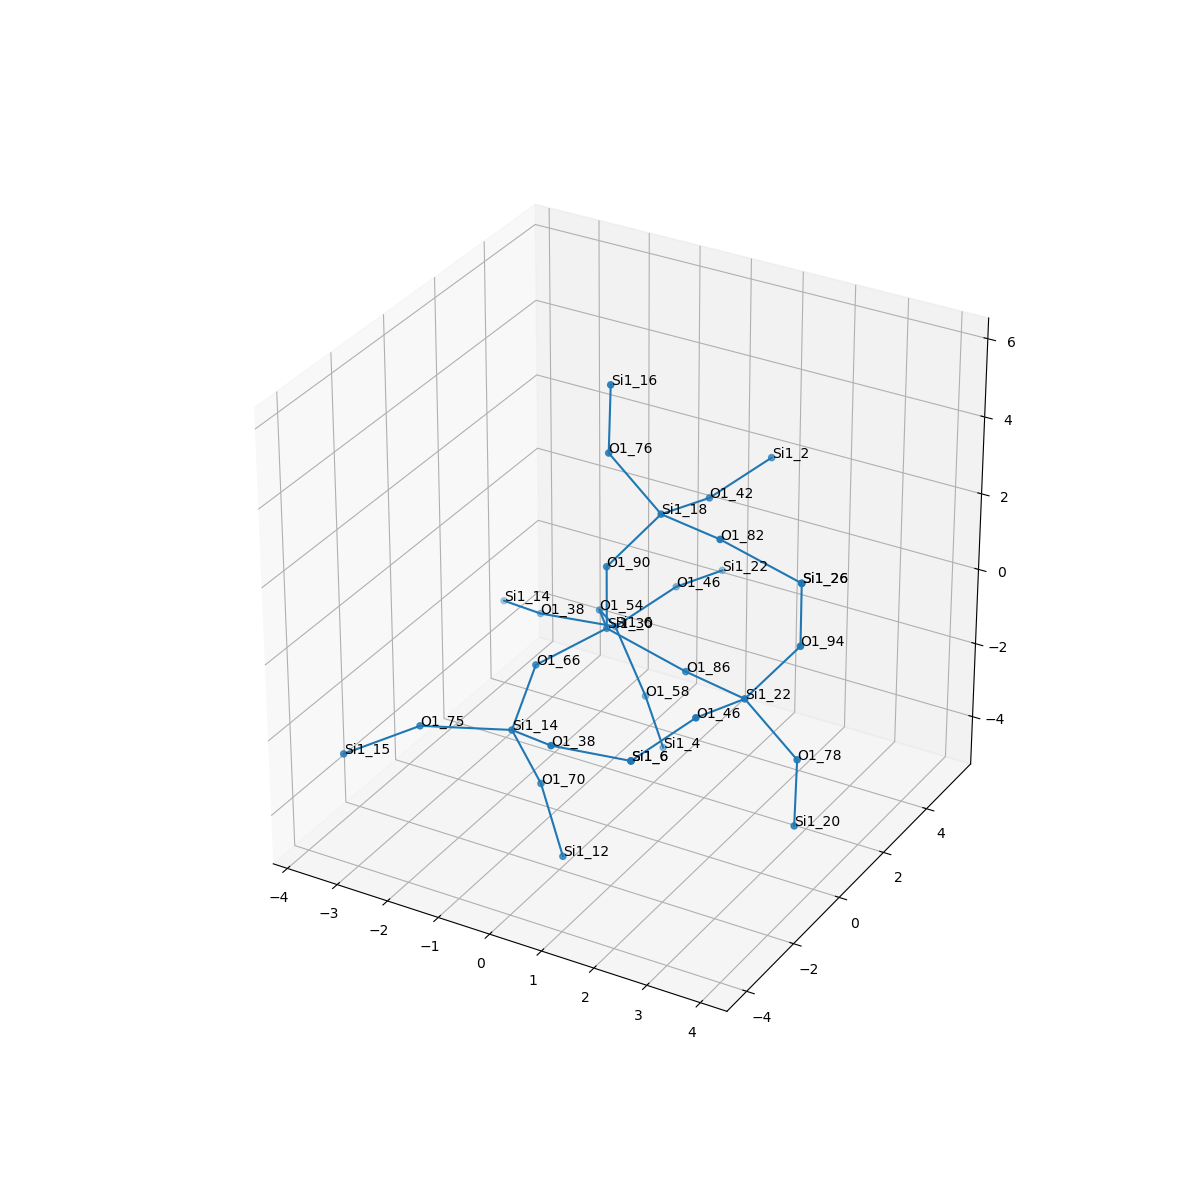

Source data for this figure (header and first rows):
, neighbor_num, isite, atom, x, y, z, front_index
0, 0, 30, Si1, 0.0, 0.0, 0.0, 
1, 1, 54, O1, -0.7583, 1.316, -0.5341, 0.0
2, 1, 66, O1, -0.7567, -1.314, -0.5376, 0.0
3, 1, 90, O1, 5.551115123125783e-17, -1.6653345369377348e-16, 1.611, 0.0
4, 1, 86, O1, 1.52, 1.6653345369377348e-16, -0.5333, 0.0
5, 2, 6, Si1, -0.9697, 2.433, -1.674, 1.0
6, 2, 14, Si1, -0.5866, -2.645, -1.429, 2.0
7, 2, 18, Si1, 0.7178, 0.7009, 2.871, 3.0
8, 2, 22, Si1, 2.947, -0.6983, -0.2737, 4.0
9, 3, 46, O1, -0.4099, 3.849, -1.148, 5.0
10, 3, 58, O1, -0.171, 2.003, -3.005, 5.0
11, 3, 38, O1, -2.537, 2.566, -2.011, 5.0
12, 3, 75, O1, -1.96, -3.484, -1.406, 6.0
13, 3, 70, O1, -0.234, -2.233, -2.945, 6.0
14, 3, 38, O1, 0.6028, -3.545, -0.8248, 6.0
15, 3, 42, O1, 0.9347, 2.265, 2.559, 7.0
16, 3, 82, O1, 2.145, 0.002563, 3.131, 7.0
17, 3, 76, O1, -0.2064, 0.536, 4.178, 7.0
18, 3, 94, O1, 3.665, 0.002563, 0.9862, 8.0
19, 3, 46, O1, 2.73, -2.262, 0.03792, 8.0
20, 3, 78, O1, 3.871, -0.5334, -1.581, 8.0
21, 4, 22, Si1, -0.193, 5.413, -1.459, 9.0
22, 4, 4, Si1, 0.01265, 2.377, -4.561, 10.0
23, 4, 14, Si1, -3.727, 3.466, -2.615, 11.0
24, 4, 15, Si1, -3.153, -4.128, -2.274, 12.0
25, 4, 12, Si1, 0.4062, -2.7, -4.346, 13.0
26, 4, 6, Si1, 2.171, -3.678, -0.488, 14.0
27, 4, 2, Si1, 1.494, 3.681, 3.085, 15.0
28, 4, 26, Si1, 3.665, 0.002563, 2.597, 16.0
29, 4, 16, Si1, -0.2689, 0.7565, 5.771, 17.0
30, 4, 26, Si1, 3.665, 0.002563, 2.597, 18.0
31, 4, 6, Si1, 2.171, -3.678, -0.488, 19.0
32, 4, 20, Si1, 3.934, -0.7539, -3.173, 20.0
